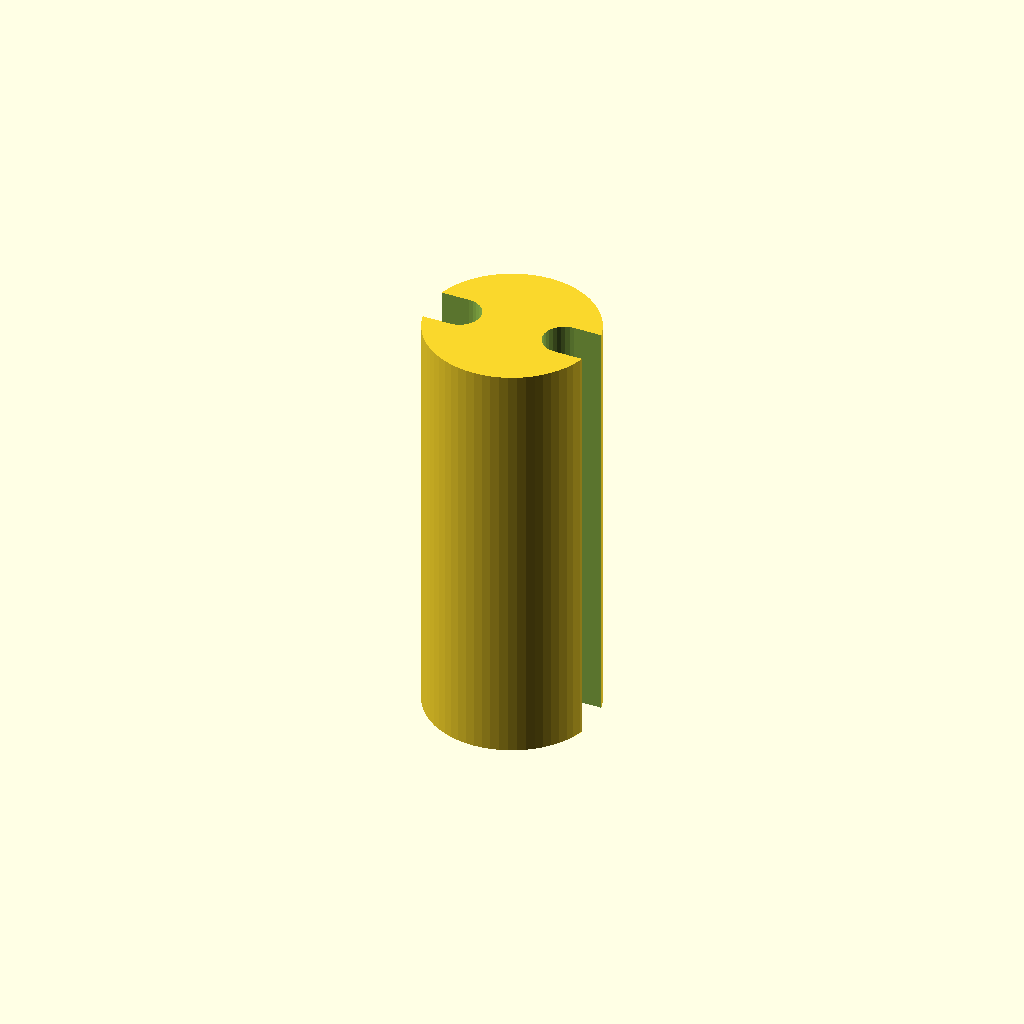
Cell 1: rendered with the file's own defaults.
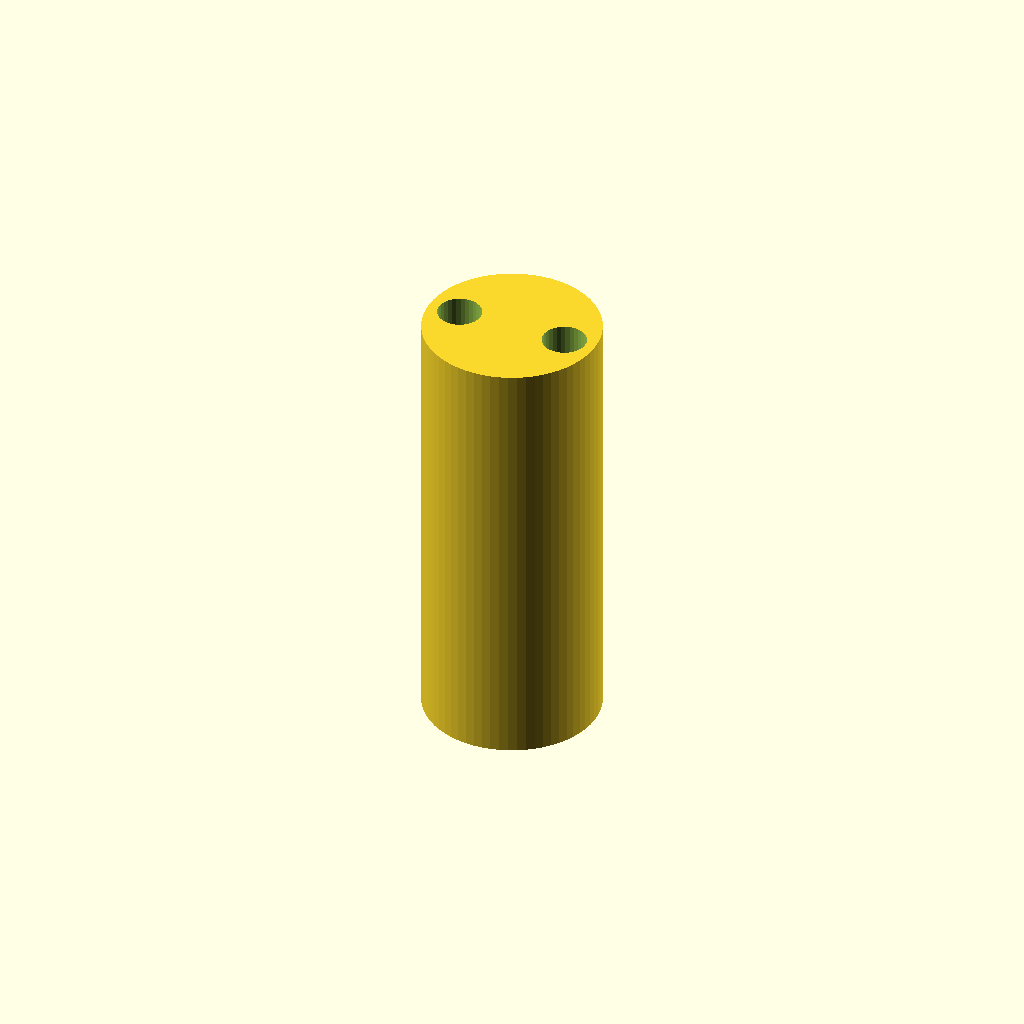
Cell 2: side_opened = "false" (everything else at default).
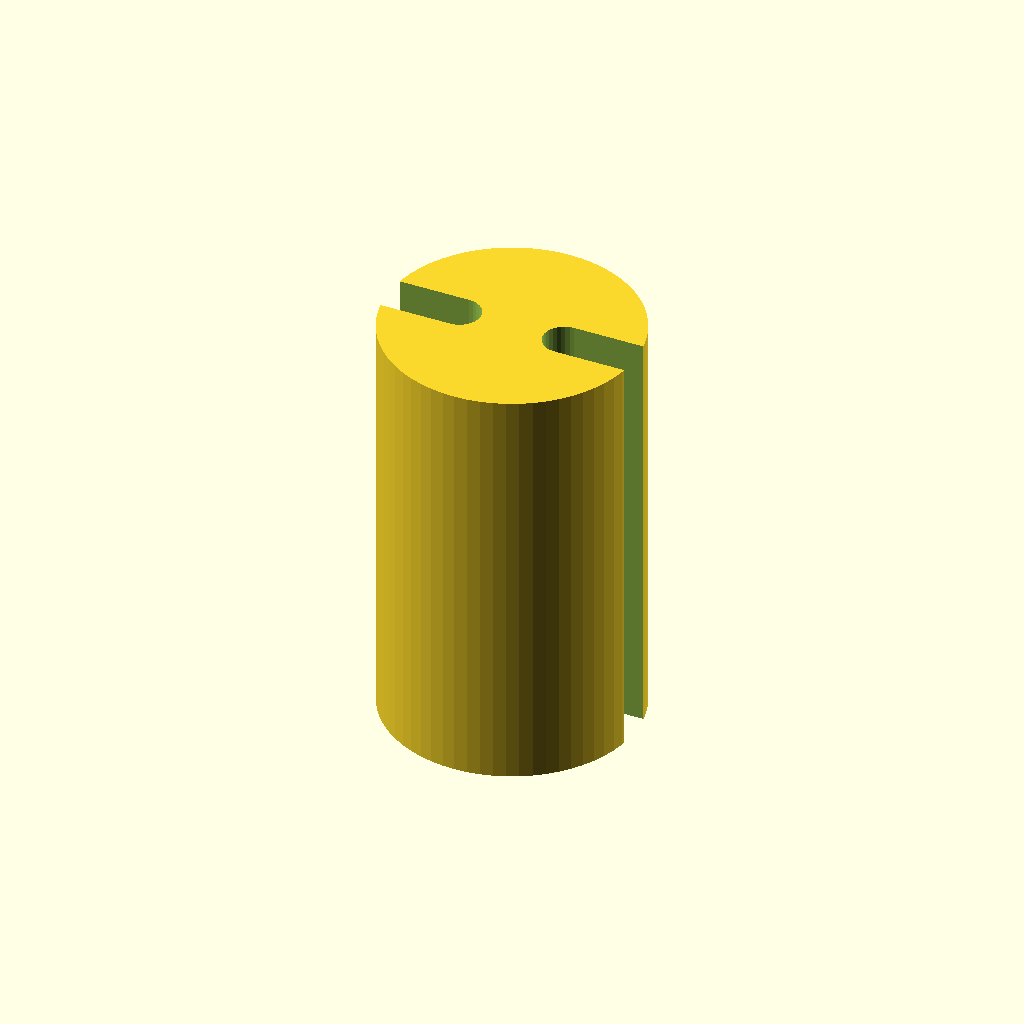
Cell 3: led_diameter = 5 (everything else at default).
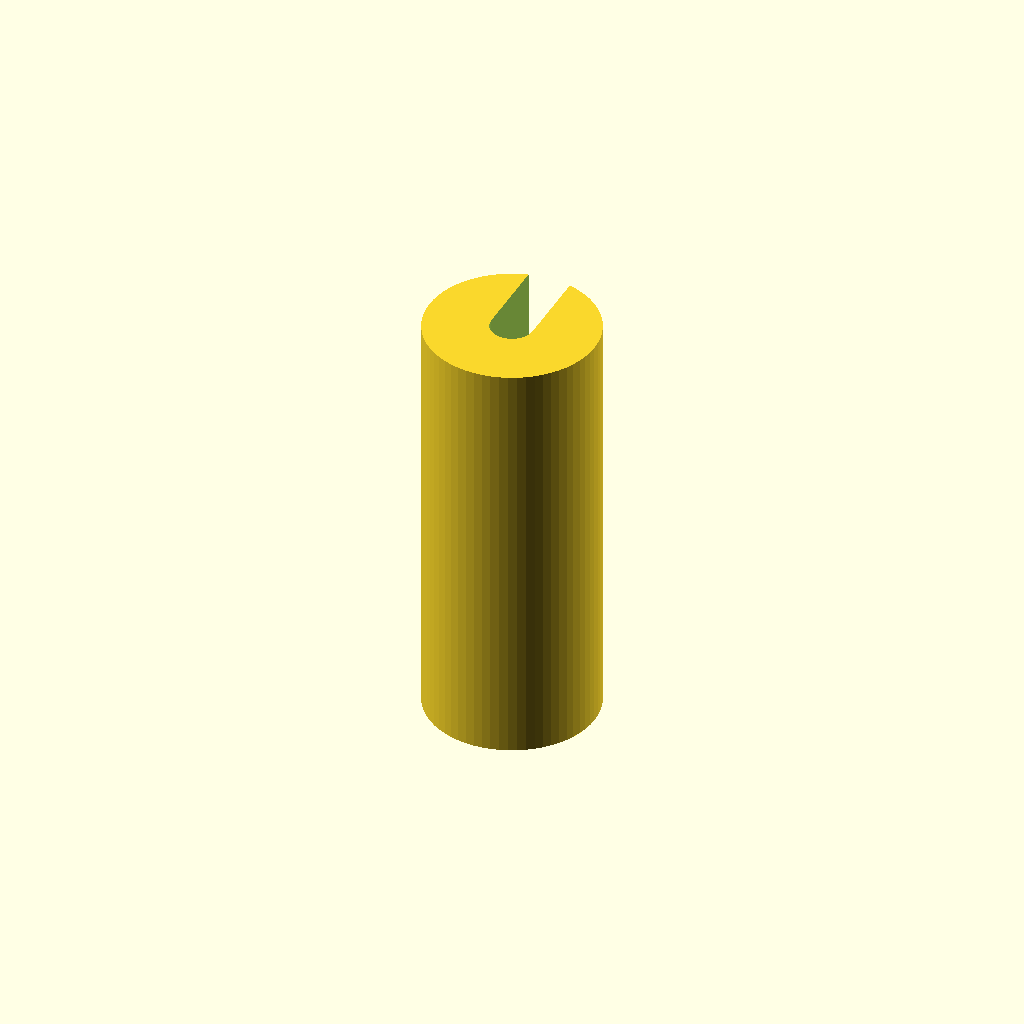
Cell 4: number_of_pins = 3 (everything else at default).
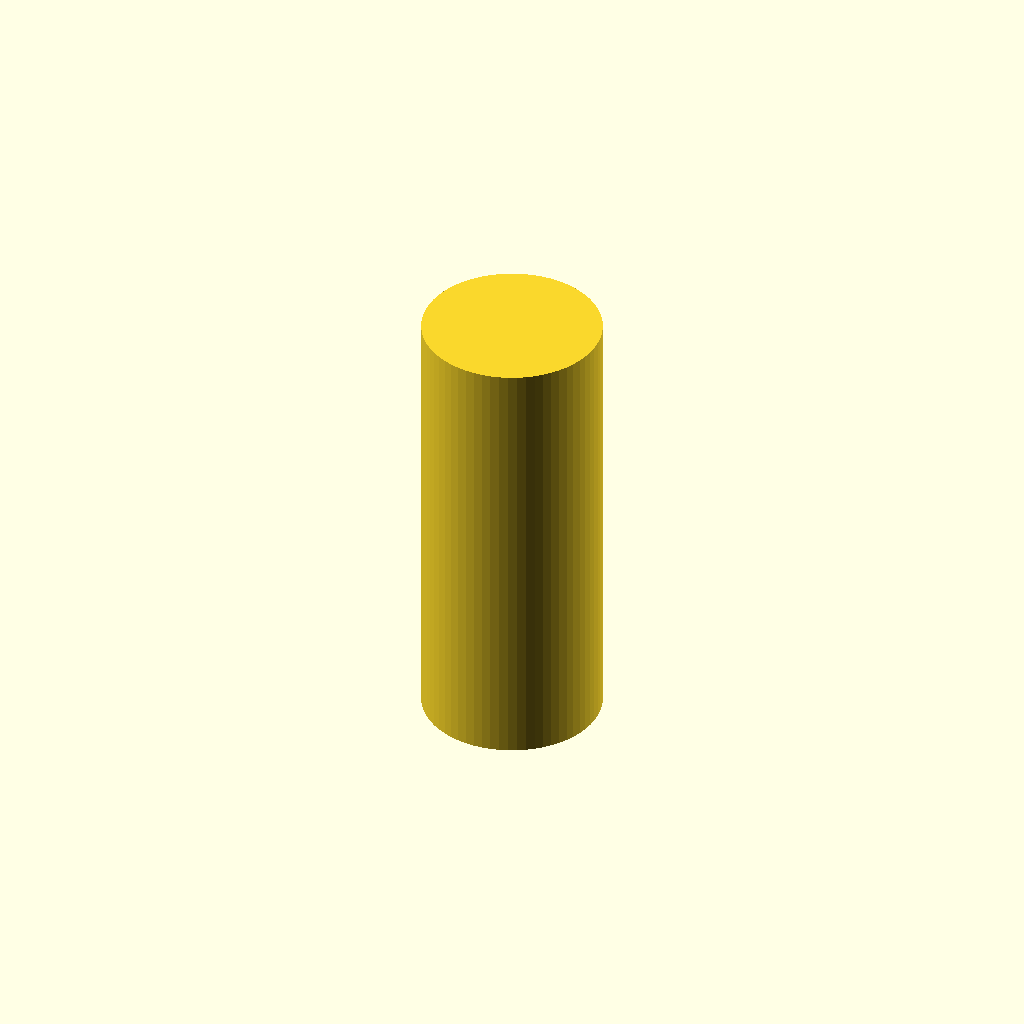
Cell 5: the same model with pins_spacing = 5.08.
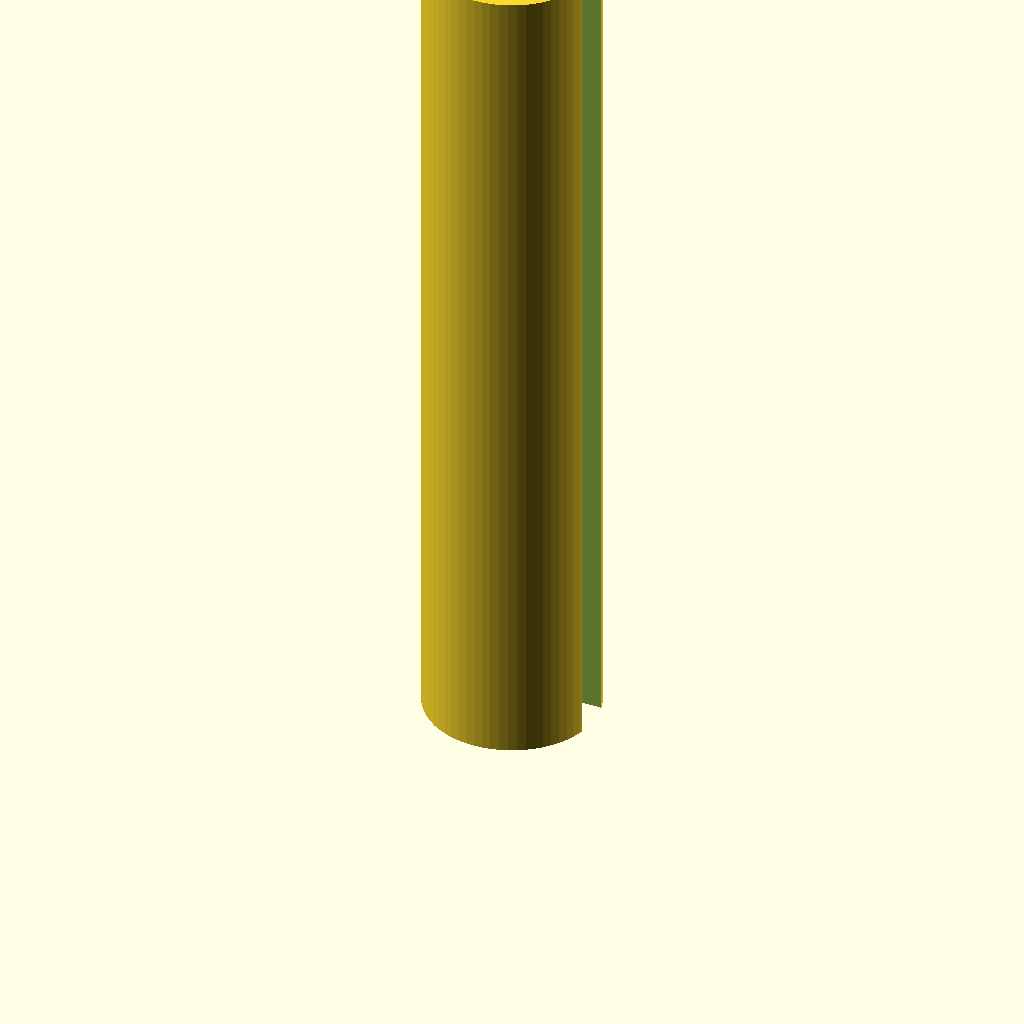
Cell 6: the same model with height = 20.
One fixed orthographic camera (rotation 55°, 0°, 25°; colour scheme Cornfield) for every cell.
The OpenSCAD source (inputs/thingiverse/files/thing-3195532/files/LED-Spacer.scad):
/* [Led Type] */
side_opened= "true"; //[true:Opened, false:Closed]
led_diameter= 3; //[3:3mm, 5:5mm, 8:8mm, 10:10mm]
number_of_pins= 2; //[2:2, 3:3, 4:4]
pins_spacing= 2.54;
height= 10;

difference () {
    cylinder (h= height, d= led_diameter + 1, $fn= 64);
    union () {
        if (number_of_pins == 2) {
            translate ([-pins_spacing / 2, 0, -0.1]) cylinder (h= height + 0.2, d= 1, $fn= 32);
            translate ([pins_spacing / 2, 0, -0.1]) cylinder (h= height + 0.2, d= 1, $fn= 32);
            if (side_opened == "true" && pins_spacing > 1) {
                translate ([pins_spacing / 2 + 50, 0, height / 2])
                    cube (size= [100, 1, height + 0.2], center= true);
                translate ([-pins_spacing / 2 - 50, 0, height/ 2])
                    cube (size= [100, 1, height + 0.2], center= true);
            }
        } else if (number_of_pins == 3) {
            translate ([0, 0, -0.1]) cylinder (h= height + 0.2, d= 1, $fn= 100);
            translate ([-pins_spacing, 0, -0.1]) cylinder (h= height + 0.2, d= 1, $fn= 32);
            translate ([pins_spacing, 0, -0.1]) cylinder (h= height + 0.2, d= 1, $fn= 32);
            if (side_opened == "true" && pins_spacing > 1) {
                translate ([-0.5, 0, -0.1]) cube (size= [1, 100, height + 0.2]);
                translate ([pins_spacing - 0.5, 0, -0.1]) cube (size= [1, 100, height + 0.2]);
                translate ([-pins_spacing - 0.5, 0, -0.1]) cube (size= [1, 100, height + 0.2]);
            }
        } else if (number_of_pins == 4) {
            translate ([-pins_spacing / 2, 0, -0.1]) cylinder (h= height + 0.2, d= 1, $fn= 32);
            translate ([pins_spacing / 2, 0, -0.1]) cylinder (h= height + 0.2, d= 1, $fn= 32);
            translate ([-pins_spacing - pins_spacing / 2, 0, -0.1])
                cylinder (h= height + 0.2, d= 1, $fn= 32);
            translate ([pins_spacing + pins_spacing / 2, 0, -0.1])
                cylinder (h= height + 0.2, d= 1, $fn= 32);
            if (side_opened == "true" && pins_spacing > 1) {
                translate ([pins_spacing / 2 - 0.5, 0, -0.1]) cube (size= [1, 100, height + 0.2]);
                translate ([-pins_spacing / 2 - 0.5, 0, -0.1]) cube (size= [1, 100, height + 0.2]);
                translate ([pins_spacing + pins_spacing / 2 - 0.5, 0, -0.1])
                    cube (size= [1, 100, height + 0.2]);
                translate ([-pins_spacing - pins_spacing / 2 - 0.5, 0, -0.1])
                    cube (size= [1, 100, height + 0.2]);
            }
        }
        if (pins_spacing <= 1)
        {
            translate ([0, 0, height / 2])
                cube (size= [(number_of_pins - 1) * pins_spacing, 1, height + 0.2],
                center= true);
            if (side_opened == "true")
                translate ([0, 50, height / 2])
                    cube (size= [(number_of_pins - 1) * pins_spacing + 1, 100, height + 0.2],
                    center= true);
        }
    }
}
Parameter table extracted from the source (name, type, default, range or options):
side_opened: string, default "true", options "true", "false"
led_diameter: number, default 3, options 3, 5, 8, 10
number_of_pins: number, default 2, options 2, 3, 4
pins_spacing: number, default 2.54
height: number, default 10
